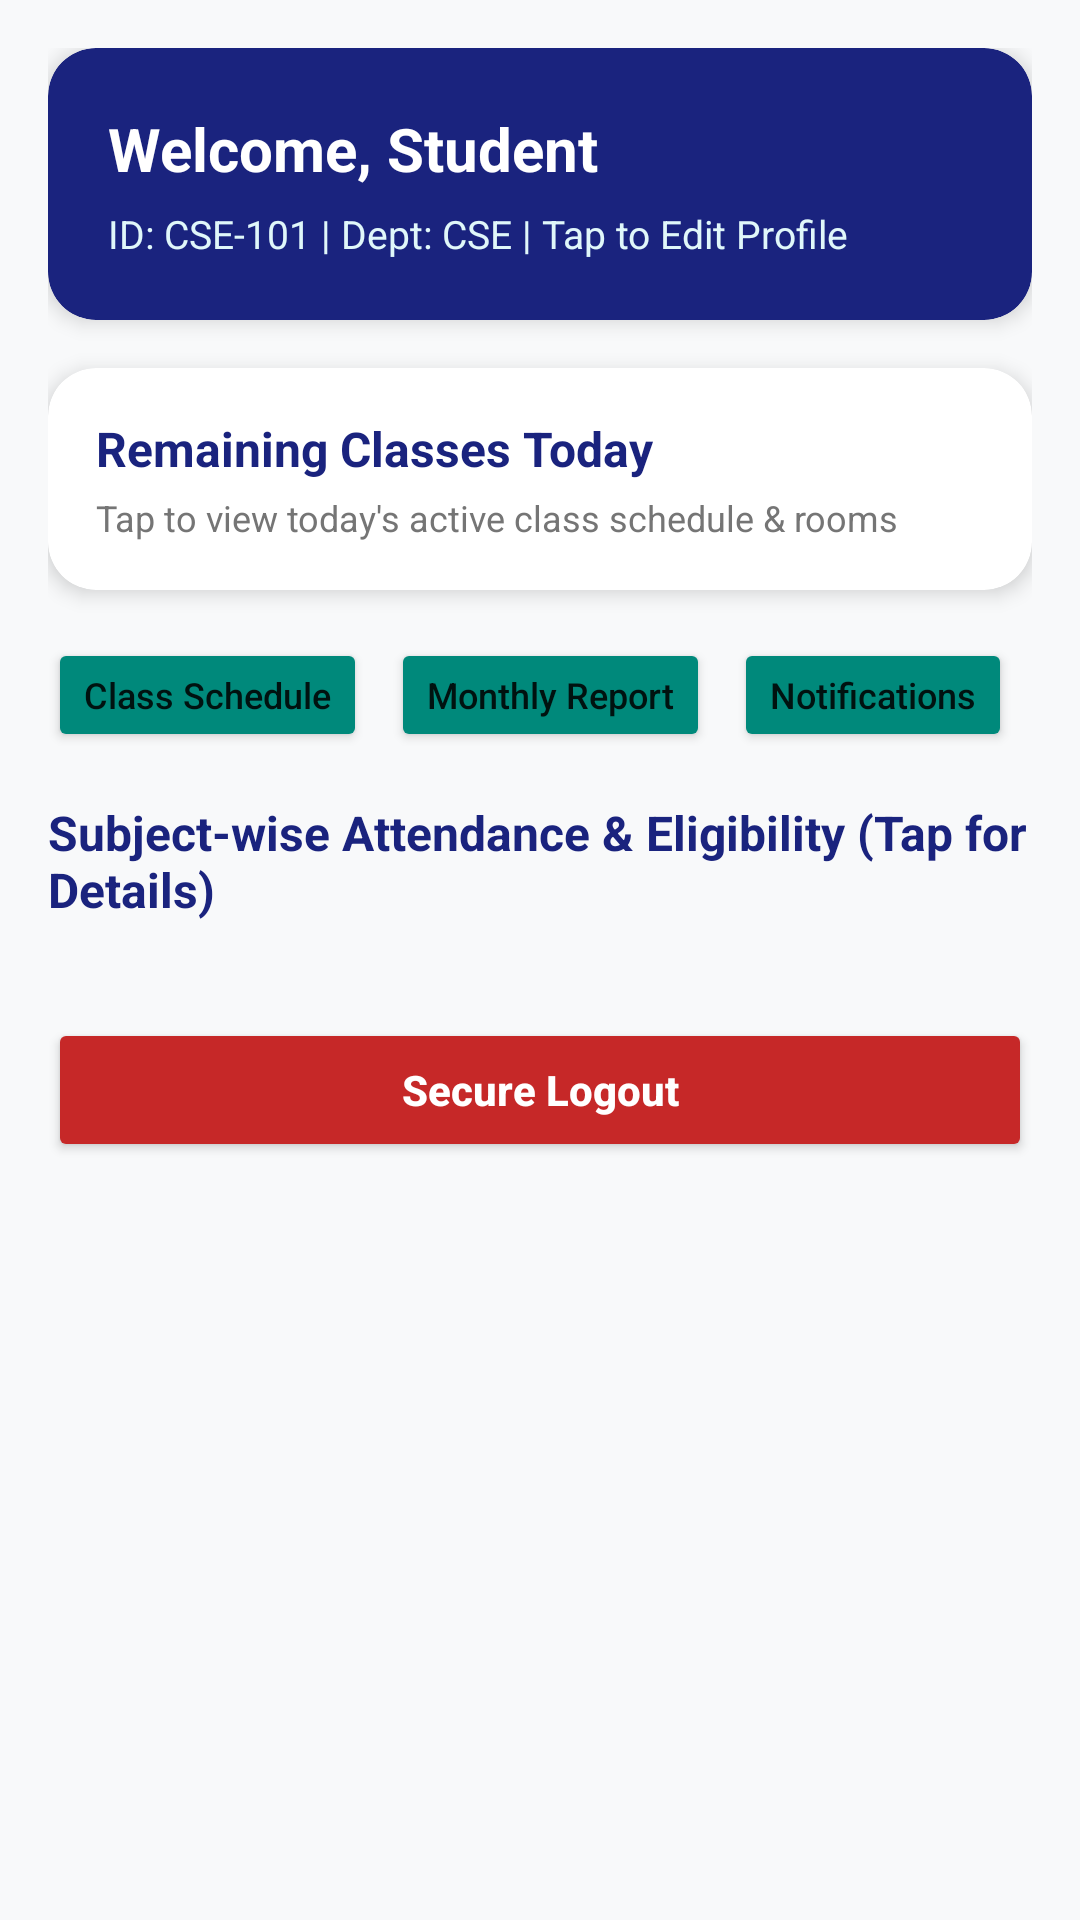

Layout XML and referenced resources for this Android screen:
<!-- AndroidManifest.xml: application theme Theme.Attendance_system -->
<!-- res/layout/activity_student_dashboard.xml -->
<?xml version="1.0" encoding="utf-8"?>
<ScrollView xmlns:android="http://schemas.android.com/apk/res/android"
    xmlns:app="http://schemas.android.com/apk/res-auto"
    android:layout_width="match_parent"
    android:layout_height="match_parent"
    android:background="@color/background_light"
    android:fillViewport="true">

    <LinearLayout
        android:layout_width="match_parent"
        android:layout_height="wrap_content"
        android:orientation="vertical"
        android:padding="16dp">

        
        <androidx.cardview.widget.CardView
            android:id="@+id/cardStudentProfile"
            android:layout_width="match_parent"
            android:layout_height="wrap_content"
            android:layout_marginBottom="16dp"
            android:clickable="true"
            android:focusable="true"
            app:cardBackgroundColor="@color/primary_navy"
            app:cardCornerRadius="16dp"
            app:cardElevation="4dp">

            <LinearLayout
                android:layout_width="match_parent"
                android:layout_height="wrap_content"
                android:orientation="vertical"
                android:padding="20dp">

                <TextView
                    android:id="@+id/tvStudentFullName"
                    android:layout_width="wrap_content"
                    android:layout_height="wrap_content"
                    android:text="Welcome, Student"
                    android:textColor="@color/white"
                    android:textSize="20sp"
                    android:textStyle="bold" />

                <TextView
                    android:id="@+id/tvStudentProfileInfo"
                    android:layout_width="wrap_content"
                    android:layout_height="wrap_content"
                    android:layout_marginTop="6dp"
                    android:text="ID: CSE-101 | Dept: CSE | Tap to Edit Profile"
                    android:textColor="#E0F7FA"
                    android:textSize="13sp" />

            </LinearLayout>
        </androidx.cardview.widget.CardView>

        
        <androidx.cardview.widget.CardView
            android:id="@+id/cardStudentTodaySchedule"
            android:layout_width="match_parent"
            android:layout_height="wrap_content"
            android:layout_marginBottom="16dp"
            app:cardBackgroundColor="@color/card_background"
            app:cardCornerRadius="16dp"
            app:cardElevation="4dp">

            <LinearLayout
                android:layout_width="match_parent"
                android:layout_height="wrap_content"
                android:orientation="vertical"
                android:padding="16dp">

                <TextView
                    android:layout_width="wrap_content"
                    android:layout_height="wrap_content"
                    android:text="Remaining Classes Today"
                    android:textColor="@color/primary_navy"
                    android:textSize="16sp"
                    android:textStyle="bold" />

                <TextView
                    android:id="@+id/tvStudentTodaySchedule"
                    android:layout_width="wrap_content"
                    android:layout_height="wrap_content"
                    android:layout_marginTop="4dp"
                    android:text="Tap to view today's active class schedule &amp; rooms"
                    android:textColor="@color/text_muted"
                    android:textSize="12sp" />

            </LinearLayout>
        </androidx.cardview.widget.CardView>

        
        <HorizontalScrollView
            android:layout_width="match_parent"
            android:layout_height="wrap_content"
            android:layout_marginBottom="16dp"
            android:scrollbars="none">

            <LinearLayout
                android:layout_width="wrap_content"
                android:layout_height="wrap_content"
                android:orientation="horizontal">

                <Button
                    android:id="@+id/btnStudentRoutine"
                    android:layout_width="wrap_content"
                    android:layout_height="38dp"
                    android:layout_marginEnd="8dp"
                    android:backgroundTint="@color/accent_teal"
                    android:text="Class Schedule"
                    android:textAllCaps="false"
                    android:textSize="12sp" />

                <Button
                    android:id="@+id/btnStudentReport"
                    android:layout_width="wrap_content"
                    android:layout_height="38dp"
                    android:layout_marginEnd="8dp"
                    android:backgroundTint="@color/accent_teal"
                    android:text="Monthly Report"
                    android:textAllCaps="false"
                    android:textSize="12sp" />

                <Button
                    android:id="@+id/btnStudentNotifications"
                    android:layout_width="wrap_content"
                    android:layout_height="38dp"
                    android:layout_marginEnd="8dp"
                    android:backgroundTint="@color/accent_teal"
                    android:text="Notifications"
                    android:textAllCaps="false"
                    android:textSize="12sp" />

                <Button
                    android:id="@+id/btnStudentDownload"
                    android:layout_width="wrap_content"
                    android:layout_height="38dp"
                    android:backgroundTint="@color/accent_teal"
                    android:text="Export Report"
                    android:textAllCaps="false"
                    android:textSize="12sp" />

            </LinearLayout>
        </HorizontalScrollView>

        
        <TextView
            android:layout_width="wrap_content"
            android:layout_height="wrap_content"
            android:layout_marginBottom="8dp"
            android:text="Subject-wise Attendance &amp; Eligibility (Tap for Details)"
            android:textColor="@color/primary_navy"
            android:textSize="16sp"
            android:textStyle="bold" />

        <androidx.recyclerview.widget.RecyclerView
            android:id="@+id/recyclerViewStudentCourses"
            android:layout_width="match_parent"
            android:layout_height="wrap_content"
            android:layout_marginBottom="16dp"
            android:nestedScrollingEnabled="false" />

        
        <Button
            android:id="@+id/btnStudentLogout"
            android:layout_width="match_parent"
            android:layout_height="48dp"
            android:layout_marginTop="8dp"
            android:backgroundTint="@color/warning_red"
            android:text="Secure Logout"
            android:textAllCaps="false"
            android:textColor="@color/white"
            android:textSize="14sp"
            android:textStyle="bold" />

    </LinearLayout>

</ScrollView>
<!-- resources referenced by this layout -->
<resources>
  <color name="accent_teal">#00897B</color>
  <color name="background_light">#F8F9FA</color>
  <color name="card_background">#FFFFFF</color>
  <color name="primary_navy">#1A237E</color>
  <color name="text_muted">#757575</color>
  <color name="warning_red">#C62828</color>
  <color name="white">#FFFFFFFF</color>
  <style name="Theme.Attendance_system" parent="Theme.MaterialComponents.Light.NoActionBar">
          <item name="colorPrimary">@color/purple_500</item>
          <item name="colorPrimaryVariant">@color/purple_700</item>
          <item name="colorOnPrimary">@color/white</item>
          <item name="colorSecondary">@color/teal_200</item>
      </style>
  <color name="purple_500">#1A237E</color>
  <color name="purple_700">#0D47A1</color>
  <color name="teal_200">#00897B</color>
</resources>
